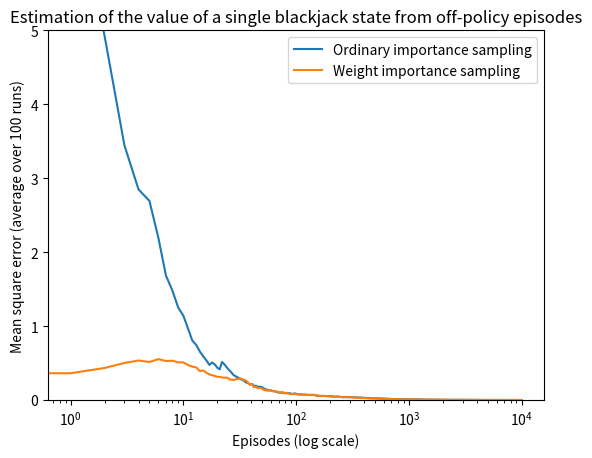

Recreate this plot in Python.
import numpy as np
import matplotlib.pyplot as plt


actions_dict = {"Hit": 0, "Stick": 1}
DISCOUNT_RATE = 1

def draw_card():
    return min(np.random.randint(1, 14), 10)


def update_hand(current_hand, got_activate_ace, debug=False):
    card = draw_card()
    debug_print("cart drawn: {}".format(card), debug=debug)
    if (card == 1):
        if (current_hand + 11 > 21):
            current_hand += 1
        else:
            got_activate_ace = True
            current_hand += 11

    else:
        current_hand += card
        if (current_hand > 21 and got_activate_ace):
            current_hand -= 10
            got_activate_ace = False

    return (current_hand, got_activate_ace)

def debug_print(message, debug=False):
    if (debug):
        print(message)


def generate_episode(policy, debug=False):
    #state = inital_state
    state = (13, True, 2)
    #print("INIT STATE: {}".format(state))
    episode = []
    debug_print("-------------INITIALIZE DEALER GAME-----------------", debug)
    dealer_card = state[2]
    dealer_got_ace = False
    if (dealer_card == 1):
        dealer_got_ace = True
        dealer_card = 11
    dealer_card, dealer_got_ace = update_hand(current_hand=dealer_card, got_activate_ace=dealer_got_ace)
    debug_print("------------END INITIALIZE DEALER GAME-----------------\n", debug)
    episode_done = False
    exploring_start_done = False
    reward = 0
    turn_player_done = False
    while (not turn_player_done):
        episode.append(state)

        if (np.random.random() < 0.5):
            action = actions_dict["Stick"]
        else:
            action = actions_dict["Hit"]


        episode.append(action)
        reward = 0
        if (action == actions_dict["Stick"]):
            turn_player_done = True
        else:
            new_hand, new_active_ace = update_hand(current_hand=state[0], got_activate_ace=state[1])
            state = (new_hand, new_active_ace, state[2])
            if (new_hand > 21):
                reward = -1
                episode.append(reward)
                return episode
            else:
                episode.append(0)

    # dealer turn
    while (dealer_card < 17):
        debug_print("Dealer draw a card",  debug)
        dealer_card, dealer_got_ace = update_hand(current_hand=dealer_card, got_activate_ace=dealer_got_ace)
        if (dealer_card > 21):
            reward = 1
            episode.append(reward)
            return episode

    if (state[0] > dealer_card):
        reward = 1
    elif (state[0] == dealer_card):
        reward = 0
    else:
        reward = -1
    episode.append(reward)
    #debug_print("Episode: {}".format(episode), True)
    return episode



def policy_evaluation(episodes, weight_importante_sampling=False):
    """
    We estimate V(s) for state: (13, True, 2)
    """
    V = 0
    V_ordinary = []
    V_weight = []
    cumul_importance_sampling_ratio = 0
    for index, episode in enumerate(episodes):
        importance_sampling_ratio = 1
        Gt = episode[-1]
        while (episode != []):
            state, action, reward, *episode = episode
            if ((state[0] < 20 and action == actions_dict["Hit"]) or (state[0] >=20 and action == actions_dict["Stick"])):
                importance_sampling_ratio *= 2
            else:
                importance_sampling_ratio = 0 # pi(A|S) = 0
                break

        V += (Gt * importance_sampling_ratio)
        V_ordinary.append(V / (index+1))
        cumul_importance_sampling_ratio += importance_sampling_ratio
        if (cumul_importance_sampling_ratio == 0):
            V_weight.append(0)
        else:
            V_weight.append(V / cumul_importance_sampling_ratio)

    V_ordinary = np.asarray(V_ordinary)
    V_weight = np.asarray(V_weight)

    return (V_ordinary + 0.2767774)**2, (V_weight + 0.2767774)**2

if __name__ == '__main__':
    action_value_function = np.ones((10, 2, 10, 2)) # Current sum (from 12 to 21),  usable ace, value of dealer one showing card (ace to 10), action (stick or hit)
    policy = np.zeros((10, 2, 10))
    policy[8:, :, :] = actions_dict["Stick"]
    number_episodes = int(10e3) # -0.2767774
    V_mean1 = np.zeros(number_episodes)
    V_mean2 = np.zeros(number_episodes)
    number_runs = 100
    for i in range(number_runs):
        print("Run: {} / {}".format(i, number_runs))
        total_reward = 0
        episodes = []
        for index_episode in range(number_episodes):
            episode = generate_episode(policy, debug=False)
            total_reward += episode[-1]
            episodes.append(episode)
            #action_value_function, policy = update_policy(action_value_function, policy, episode)

        (V1, V2) = policy_evaluation(episodes, weight_importante_sampling=False)
        V_mean1 += V1
        V_mean2 += V2
        #V_mean2 += V2

    V_mean1 /= number_runs
    V_mean2 /= number_runs
    #mean_square_error_ordinary_sampling_ratio = (V_mean - (-0.2767774))**2
    plt.title("Estimation of the value of a single blackjack state from off-policy episodes")
    plt.ylim(0, 5)
    plt.xscale("log")
    plt.xlabel("Episodes (log scale)")
    plt.ylabel("Mean square error (average over 100 runs)")
    plt.plot(V_mean1, label='Ordinary importance sampling')
    plt.plot(V_mean2, label="Weight importance sampling")
    plt.legend()
    plt.show()
